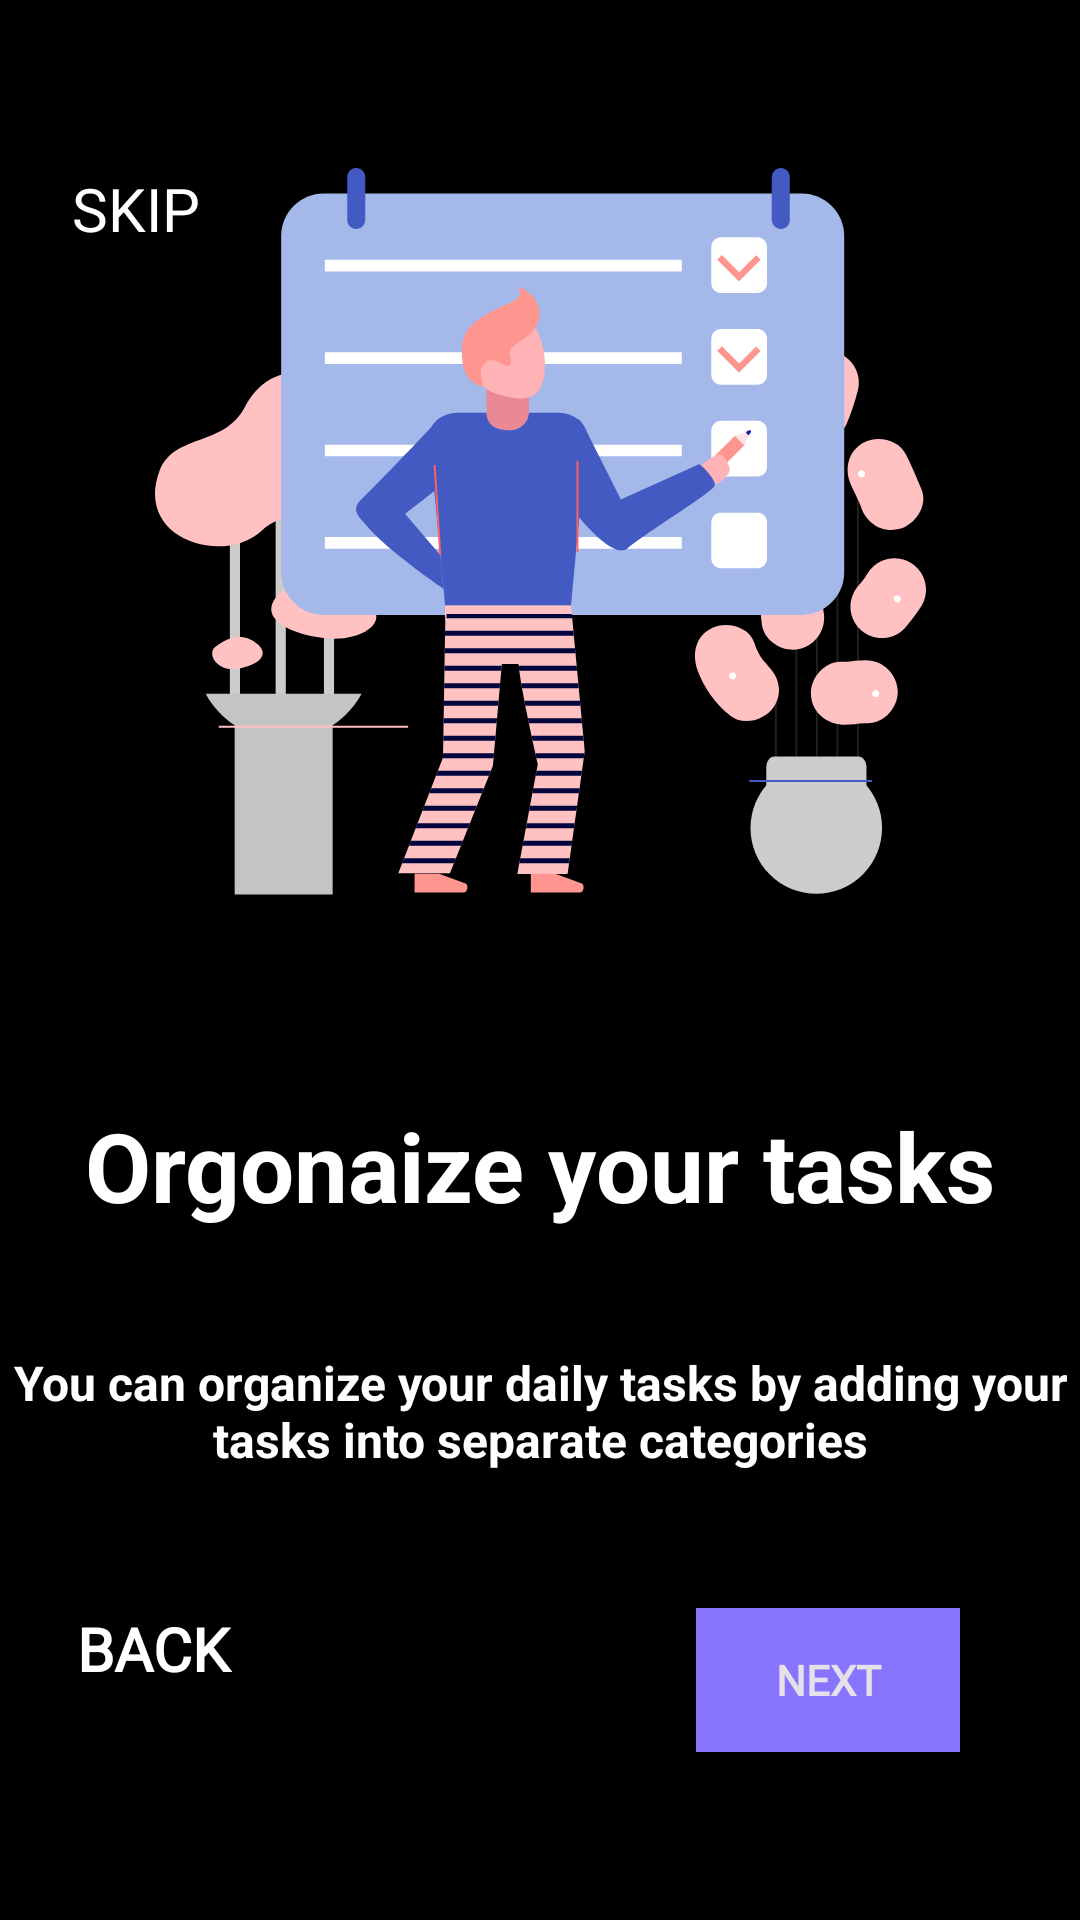

The Android layout XML behind this screen, and the referenced resources:
<!-- AndroidManifest.xml: application theme Theme.Quotion -->
<!-- res/layout/intro4.xml -->
<?xml version="1.0" encoding="utf-8"?>
<androidx.constraintlayout.widget.ConstraintLayout xmlns:android="http://schemas.android.com/apk/res/android"
    xmlns:app="http://schemas.android.com/apk/res-auto"
    xmlns:tools="http://schemas.android.com/tools"
    android:layout_width="match_parent"
    android:layout_height="match_parent"
    android:background="@color/black">

    <TextView
        android:id="@+id/intro_skip"
        android:layout_width="65dp"
        android:layout_height="54dp"
        android:layout_marginStart="24dp"
        android:layout_marginTop="56dp"
        android:clickable="true"
        android:focusable="true"
        android:fontFamily="@font/lato_bold"
        android:text="@string/intro_skip_2"
        android:textColor="@color/white"
        android:textSize="20sp"
        app:layout_constraintStart_toStartOf="parent"
        app:layout_constraintTop_toTopOf="parent" />

    <TextView
        android:id="@+id/textView7"
        android:layout_width="54dp"
        android:layout_height="44dp"
        android:layout_marginStart="24dp"
        android:layout_marginBottom="60dp"
        android:fontFamily="@font/lato_bold"
        android:text="@string/intro_back_2"
        android:textAlignment="center"
        android:textColor="@color/white"
        android:textSize="20sp"
        android:textStyle="bold"
        app:layout_constraintBottom_toBottomOf="parent"
        app:layout_constraintEnd_toStartOf="@+id/intro_btn_next"
        app:layout_constraintHorizontal_bias="0.0"
        app:layout_constraintStart_toStartOf="parent" />

    <TextView
        android:id="@+id/textView5"
        android:layout_width="wrap_content"
        android:layout_height="wrap_content"
        android:layout_marginTop="40dp"
        android:text="@string/text2_intro4"
        android:textAlignment="center"
        android:textColor="@color/white"
        android:textSize="16sp"
        android:textStyle="bold"
        app:layout_constraintEnd_toEndOf="parent"
        app:layout_constraintHorizontal_bias="0.551"
        app:layout_constraintStart_toStartOf="parent"
        app:layout_constraintTop_toBottomOf="@+id/textView4" />

    <TextView
        android:id="@+id/textView4"
        android:layout_width="wrap_content"
        android:layout_height="wrap_content"
        android:layout_marginTop="60dp"
        android:fontFamily="sans-serif"
        android:text="@string/text1_intro4"
        android:textColor="@color/white"
        android:textSize="32sp"
        android:textStyle="bold"
        app:layout_constraintEnd_toEndOf="parent"
        app:layout_constraintHorizontal_bias="0.502"
        app:layout_constraintStart_toStartOf="parent"
        app:layout_constraintTop_toBottomOf="@id/imageView" />

    <Button
        android:id="@+id/intro_btn_next"
        android:layout_width="wrap_content"
        android:layout_height="wrap_content"
        android:layout_marginEnd="40dp"
        android:layout_marginBottom="56dp"
        android:background="#8875FF"
        android:clickable="true"
        android:focusable="true"
        android:fontFamily="@font/lato_bold"
        android:text="@string/btn_next_intro2"
        android:textStyle="bold"
        app:layout_constraintBottom_toBottomOf="parent"
        app:layout_constraintEnd_toEndOf="parent" />

    <ImageView
        android:id="@+id/imageView"
        android:layout_width="wrap_content"
        android:layout_height="wrap_content"
        android:layout_marginTop="56dp"
        app:layout_constraintEnd_toEndOf="parent"
        app:layout_constraintStart_toStartOf="parent"
        app:layout_constraintTop_toTopOf="parent"
        app:srcCompat="@drawable/intro_4" />

</androidx.constraintlayout.widget.ConstraintLayout>
<!-- resources referenced by this layout -->
<resources>
  <color name="black">#FF000000</color>
  <color name="white">#FFFFFFFF</color>
  <!-- drawable intro_4: vector/xml drawable (drawable, 18239 chars, omitted) -->
  <string name="btn_next_intro2">NEXT</string>
  <string name="intro_back_2">BACK</string>
  <string name="intro_skip_2">SKIP</string>
  <string name="text1_intro4">Orgonaize your tasks</string>
  <string name="text2_intro4">You can organize your daily tasks by adding your tasks into separate categories</string>
  <style name="Theme.Quotion" parent="Base.Theme.Quotion" />
  <style name="Base.Theme.Quotion" parent="Theme.Material3.Dark.NoActionBar">
          
          
      </style>
</resources>
